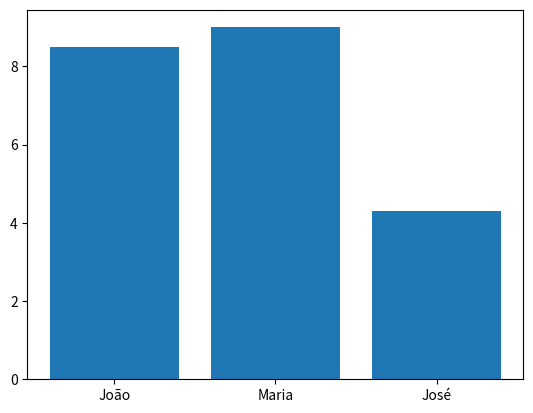

Python code for this plot:
import matplotlib.pyplot as plt
from random import choice
# Usando o plt
estudantes = ['João', 'Maria', 'José']
notas = [8.5, 9,4.3]
plt.bar(x = estudantes, height = notas)

# Usando o choice
estudantes2 = ['João', 'Maria', 'José', 'Ana']
print(choice(estudantes2))



plt.show() # Mostra o gráfico resultante em uma nova janela